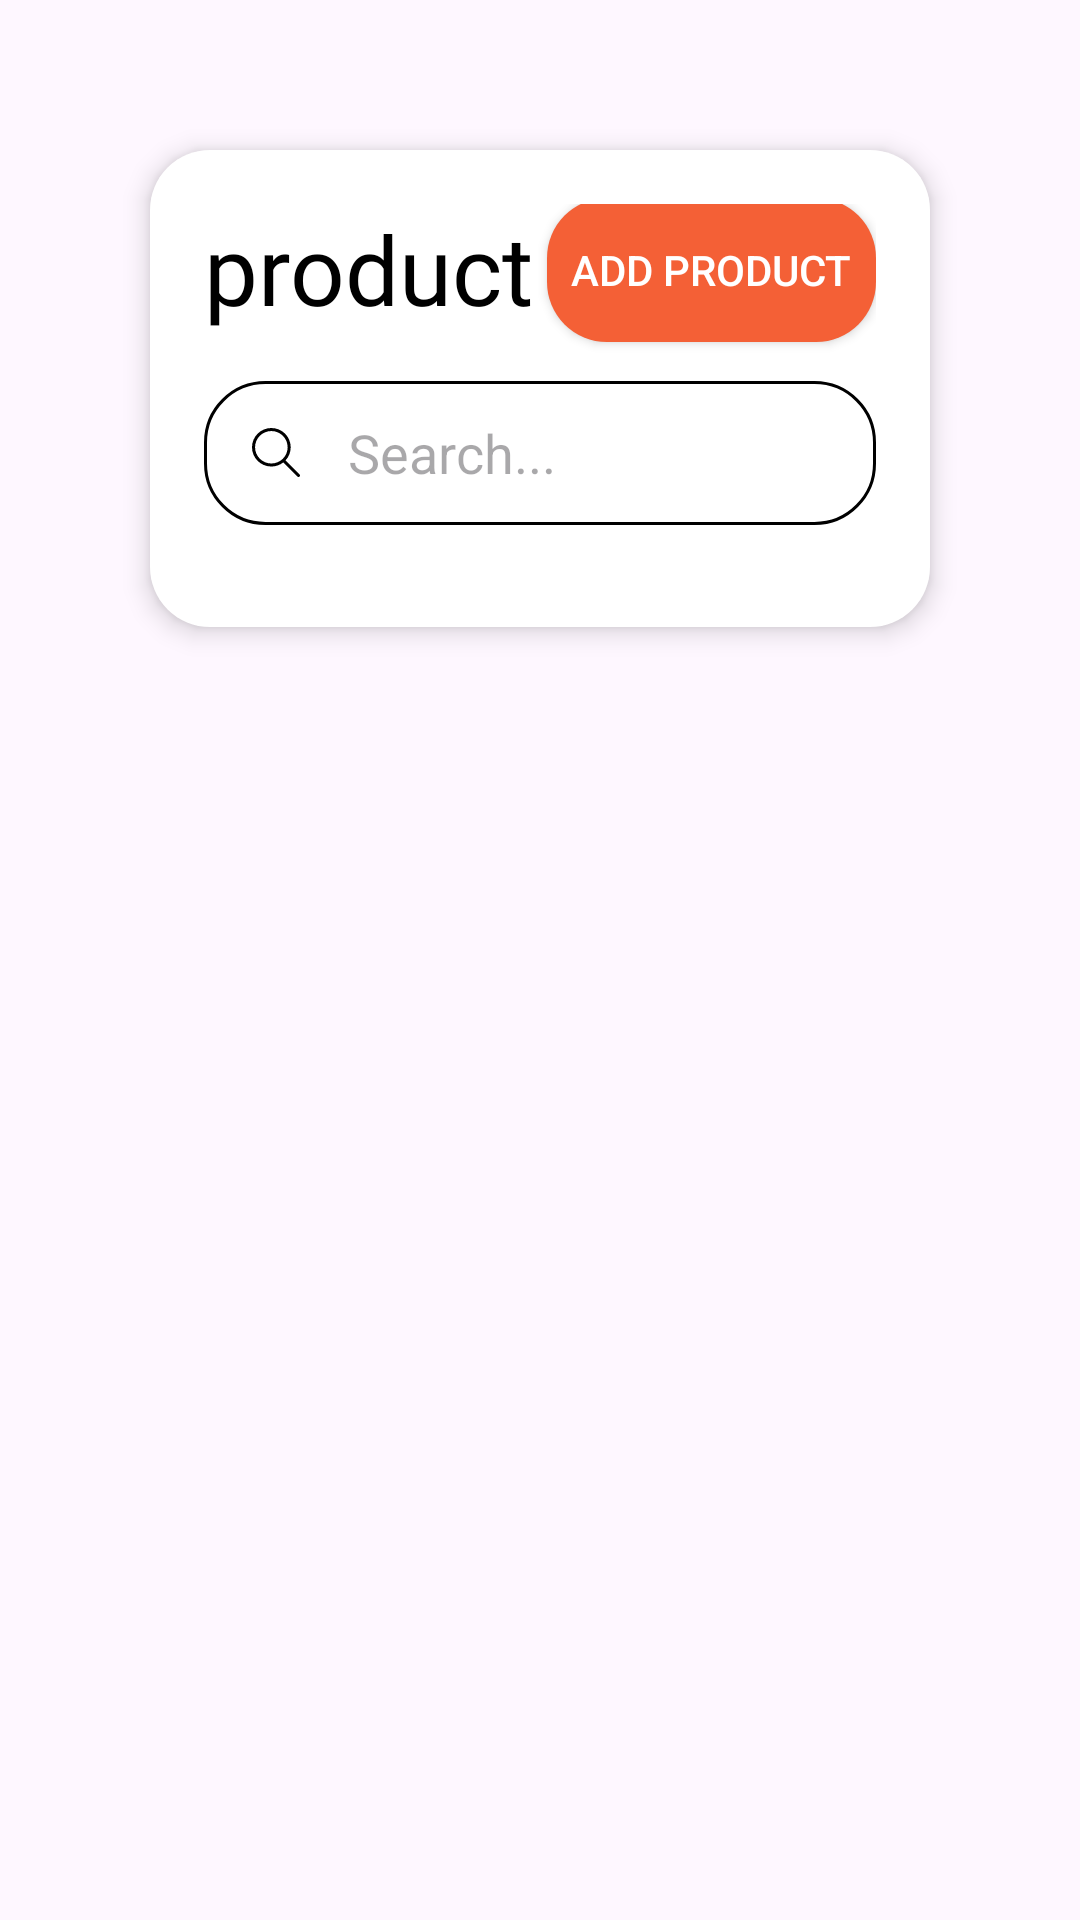

Layout XML and referenced resources for this Android screen:
<!-- AndroidManifest.xml: application theme Theme.POS -->
<!-- res/layout/fragment_product.xml -->
<?xml version="1.0" encoding="utf-8"?>
<androidx.constraintlayout.widget.ConstraintLayout xmlns:android="http://schemas.android.com/apk/res/android"
    xmlns:tools="http://schemas.android.com/tools"
    android:layout_width="match_parent"
    android:layout_height="match_parent"
    xmlns:app="http://schemas.android.com/apk/res-auto"
    tools:context=".product.ProductFragment">

    <androidx.constraintlayout.widget.ConstraintLayout
        android:layout_width="0dp"
        android:layout_height="wrap_content"
        android:layout_margin="50dp"
        android:background="@drawable/shape_background_rounded_white"
        android:elevation="5dp"
        android:padding="18dp"
        app:layout_constraintEnd_toEndOf="parent"
        app:layout_constraintStart_toStartOf="parent"
        app:layout_constraintTop_toTopOf="parent">

        <TextView
            android:id="@+id/textView12"
            android:layout_width="wrap_content"
            android:layout_height="wrap_content"
            android:fontFamily="@font/roboto_black"
            android:text="product List"
            android:textColor="@color/black"
            android:textSize="32sp"
            app:layout_constraintStart_toStartOf="parent"
            app:layout_constraintTop_toTopOf="parent" />

        <androidx.appcompat.widget.AppCompatButton
            android:id="@+id/product_btn_add"
            android:layout_width="wrap_content"
            android:layout_height="48dp"
            android:background="@drawable/shape_background_rounded_white"
            android:backgroundTint="@color/color_primary"
            android:drawableStart="@drawable/ic_add"
            android:drawableTint="@color/white"
            android:elevation="3dp"
            android:paddingHorizontal="8dp"
            android:text="Add product"
            android:textColor="@color/white"
            app:layout_constraintBottom_toBottomOf="@+id/textView12"
            app:layout_constraintEnd_toEndOf="parent"
            app:layout_constraintTop_toTopOf="@+id/textView12" />

        <EditText
            android:id="@+id/product_search"
            android:layout_width="0dp"
            android:layout_height="48dp"
            android:layout_marginTop="16dp"
            android:background="@drawable/shape_background_rounded_white_with_black_stroke"
            android:drawableStart="@drawable/ic_search_left_small"
            android:drawablePadding="16dp"
            android:hint="Search..."
            android:paddingHorizontal="16dp"
            app:layout_constraintEnd_toEndOf="parent"
            app:layout_constraintHorizontal_bias="0.444"
            app:layout_constraintStart_toStartOf="parent"
            app:layout_constraintTop_toBottomOf="@+id/textView12" />

        <androidx.recyclerview.widget.RecyclerView
            android:id="@+id/product_list"
            android:layout_width="0dp"
            android:layout_height="wrap_content"
            android:layout_marginTop="16dp"
            app:layout_constraintEnd_toEndOf="parent"
            app:layout_constraintStart_toStartOf="parent"
            app:layout_constraintTop_toBottomOf="@+id/product_search" />


    </androidx.constraintlayout.widget.ConstraintLayout>


</androidx.constraintlayout.widget.ConstraintLayout>
<!-- resources referenced by this layout -->
<resources>
  <color name="black">#FF000000</color>
  <color name="color_primary">#F46036</color>
  <color name="white">#FFFFFFFF</color>
  <!-- drawable ic_search_left_small (drawable) -->
  <vector android:height="16.407244dp" android:viewportHeight="122.88"
      android:viewportWidth="119.83" android:width="16dp" xmlns:android="http://schemas.android.com/apk/res/android">
      <path android:fillColor="#FF000000" android:pathData="M48.32,0C61.66,0 73.74,5.41 82.48,14.15c8.74,8.74 14.15,20.82 14.15,34.17c0,12.81 -4.98,24.45 -13.12,33.1c0.15,0.11 0.29,0.23 0.43,0.36l34.78,34.74c1.46,1.45 1.47,3.81 0.01,5.26c-1.45,1.46 -3.81,1.46 -5.26,0.01L78.69,87.06c-0.22,-0.22 -0.41,-0.46 -0.56,-0.71c-8.21,6.45 -18.56,10.29 -29.81,10.29c-13.34,0 -25.42,-5.41 -34.17,-14.15C5.41,73.74 0,61.66 0,48.32s5.41,-25.42 14.15,-34.17C22.9,5.41 34.98,0 48.32,0L48.32,0zM77.08,19.56c-7.36,-7.36 -17.53,-11.91 -28.76,-11.91c-11.23,0 -21.4,4.55 -28.76,11.91C12.19,26.92 7.64,37.08 7.64,48.32c0,11.23 4.55,21.4 11.91,28.76c7.36,7.36 17.53,11.91 28.76,11.91c11.23,0 21.4,-4.55 28.76,-11.91c7.36,-7.36 11.91,-17.53 11.91,-28.76C89,37.08 84.44,26.92 77.08,19.56L77.08,19.56z"/>
  </vector>
  <!-- drawable shape_background_rounded_white (drawable) -->
  <?xml version="1.0" encoding="utf-8"?>
  
  <shape xmlns:android="http://schemas.android.com/apk/res/android"
      android:shape="rectangle">
      <solid android:color="@color/white"/>
      <corners android:bottomLeftRadius="20dp"
          android:bottomRightRadius="20dp"
          android:topRightRadius="20dp"
          android:topLeftRadius="20dp"/>
  
  </shape>
  <!-- drawable shape_background_rounded_white_with_black_stroke (drawable) -->
  <?xml version="1.0" encoding="utf-8"?>
  
  <shape xmlns:android="http://schemas.android.com/apk/res/android"
      android:shape="rectangle">
  
      <solid android:color="@color/white"/>
      <corners android:bottomLeftRadius="20dp"
          android:bottomRightRadius="20dp"
          android:topRightRadius="20dp"
          android:topLeftRadius="20dp"/>
  
      <stroke
          android:color="@color/black"
          android:width="1dp"/>
  
  </shape>
  <style name="Theme.POS" parent="Base.Theme.POS" />
  <style name="Base.Theme.POS" parent="Theme.Material3.Light.NoActionBar">
          
          
      </style>
</resources>
